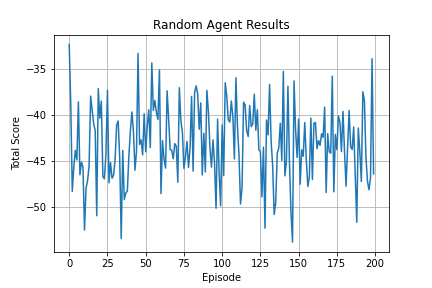

The data file committed next to this chart (first rows):
0, -32.331015150891396
1, -38.77
2, -48.27
3, -45.61
4, -43.81
5, -44.85
6, -38.56
7, -46.46
8, -45.1
9, -45.62
10, -52.45
11, -47.9
12, -47.13
13, -45.44
14, -37.93
15, -39.44
16, -40.96
17, -41.67
18, -50.9
19, -37.12
20, -40.32
21, -38.47
22, -46.66
23, -46.9
24, -44.24
25, -37.29
26, -47.33
27, -45.14
28, -46.84
29, -46.51
30, -44.85
31, -41.06
32, -40.63
33, -44.55
34, -53.37
35, -43.82
36, -49.14
37, -48.44
38, -48.23
39, -44.45
40, -41.66
41, -39.65
42, -41.78
43, -45.96
44, -43.87
45, -33.3
46, -43.17
47, -42.67
48, -44.3
49, -39.84
50, -43.97
51, -41.18
52, -39.41
53, -43.52
54, -34.34
55, -39.48
56, -38.4
57, -39.71
58, -40.45
59, -35.1
60, -48.5
... 139 more rows
